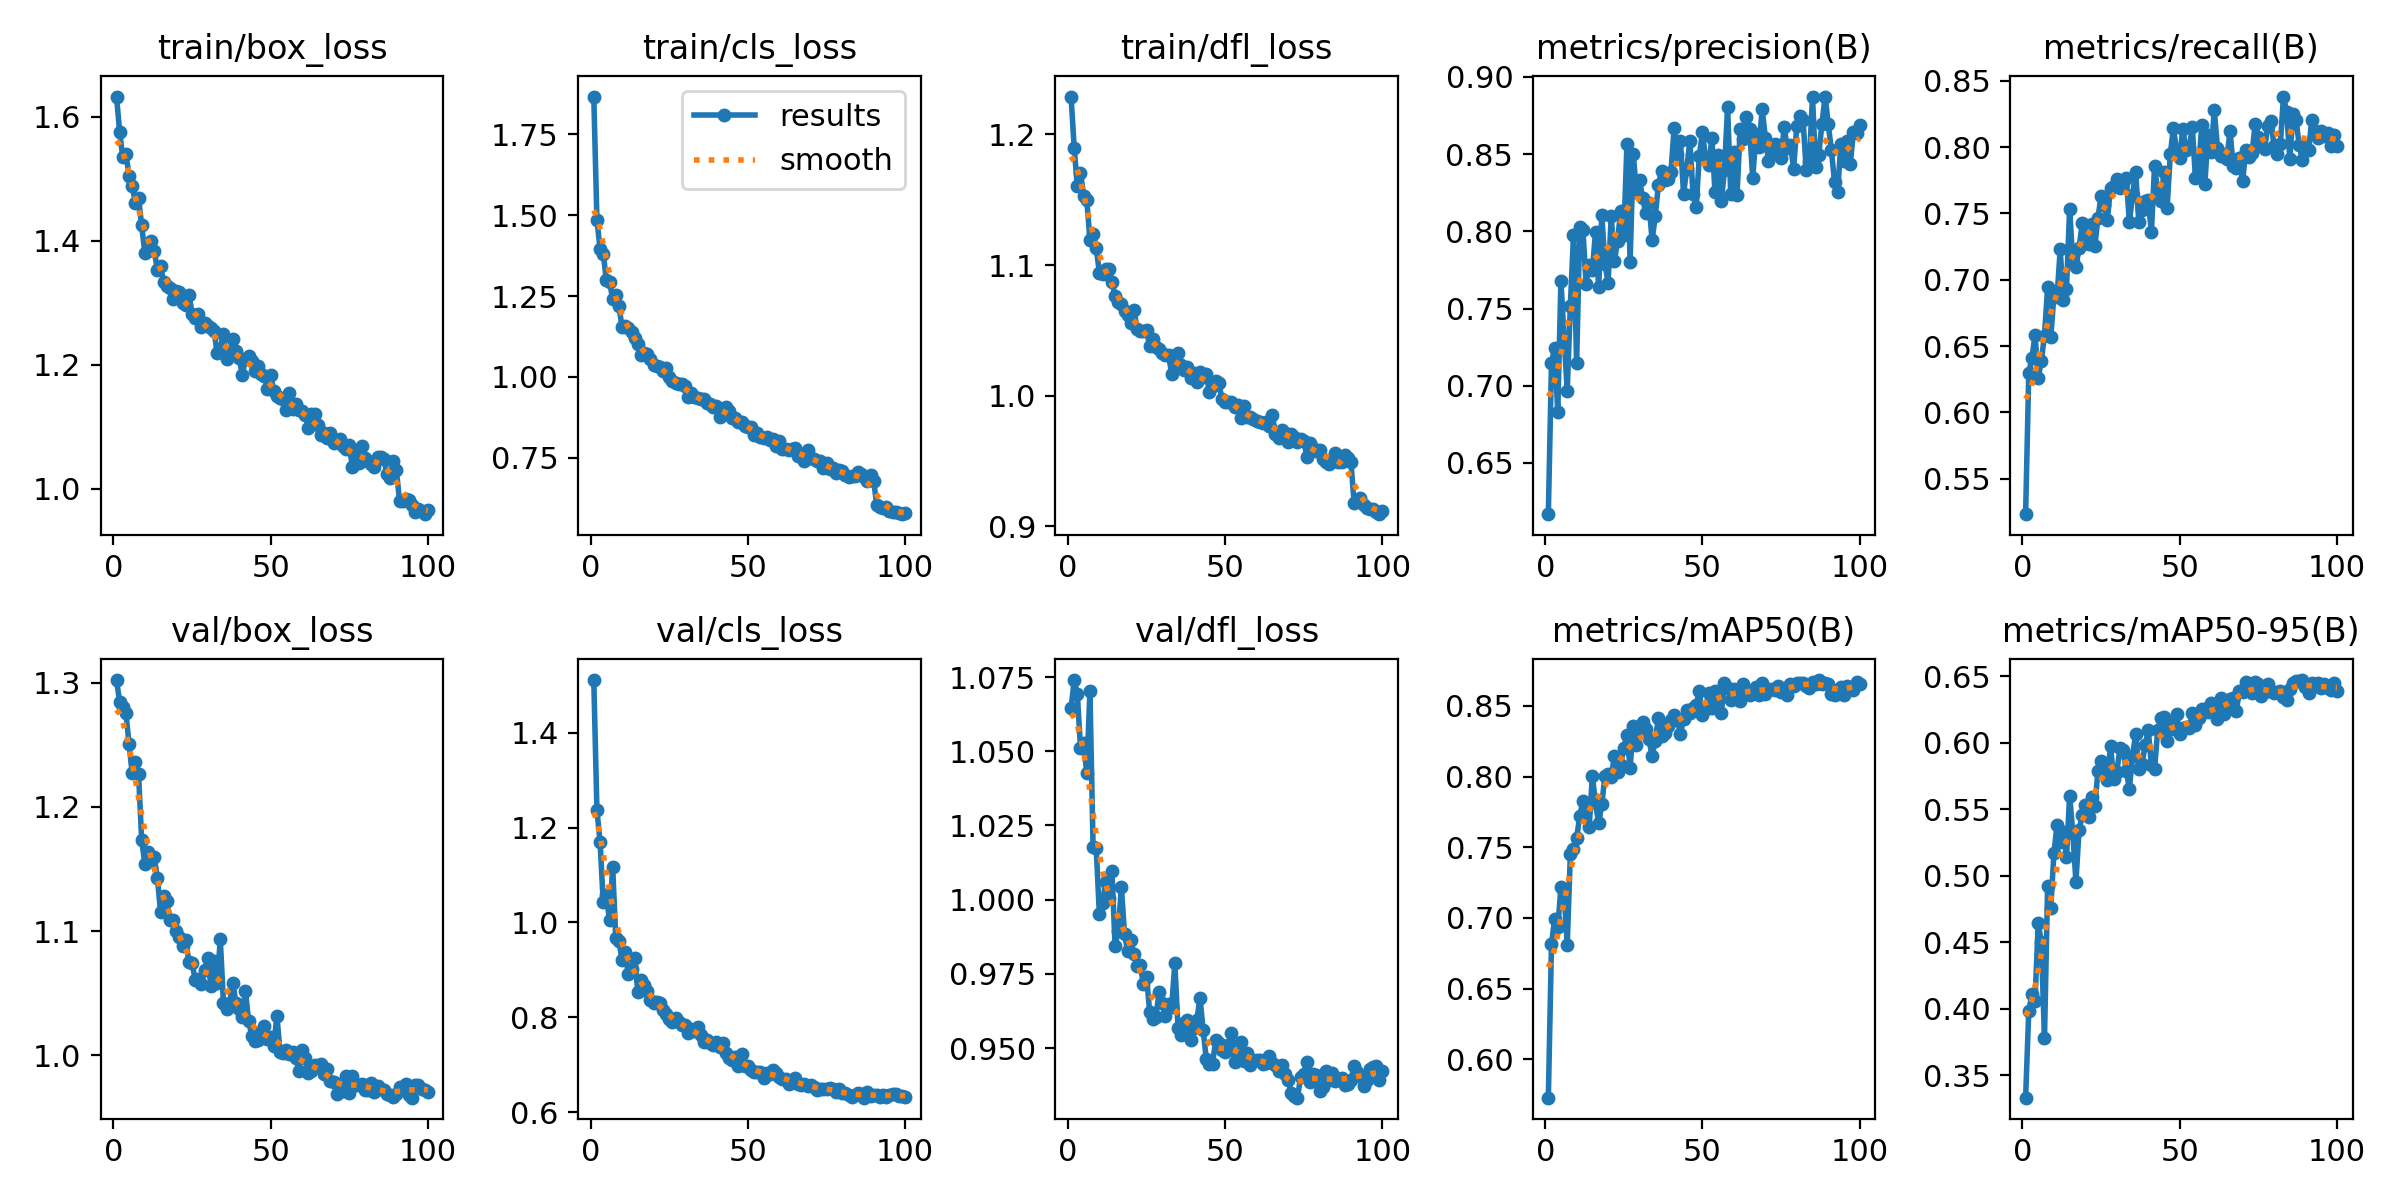

Values plotted in this chart, from the file beside it:
epoch, time, train/box_loss, train/cls_loss, train/dfl_loss, metrics/precision(B), metrics/recall(B), metrics/mAP50(B), metrics/mAP50-95(B), val/box_loss, val/cls_loss, val/dfl_loss, lr/pg0, lr/pg1, lr/pg2
1, 48.97, 1.632, 1.867, 1.229, 0.6168, 0.5232, 0.5727, 0.3331, 1.302, 1.511, 1.064, 0.0001663, 0.0001663, 0.06692
2, 95.51, 1.575, 1.485, 1.19, 0.7147, 0.6296, 0.6813, 0.3981, 1.284, 1.236, 1.074, 0.0003328, 0.0003328, 0.03375
3, 141.6, 1.534, 1.396, 1.16, 0.7247, 0.6406, 0.6992, 0.4112, 1.28, 1.17, 1.069, 0.0004991, 0.0004991, 0.0005823
4, 187.5, 1.539, 1.381, 1.17, 0.6828, 0.6585, 0.6932, 0.406, 1.275, 1.042, 1.051, 0.000499, 0.000499, 0.000499
5, 233.4, 1.505, 1.298, 1.153, 0.7679, 0.6258, 0.7216, 0.4641, 1.25, 1.057, 1.053, 0.0004982, 0.0004982, 0.0004982
6, 279.2, 1.487, 1.295, 1.15, 0.7318, 0.6389, 0.7189, 0.4504, 1.227, 1.004, 1.043, 0.0004972, 0.0004972, 0.0004972
7, 325.1, 1.461, 1.242, 1.119, 0.6968, 0.6579, 0.6806, 0.3776, 1.236, 1.117, 1.07, 0.000496, 0.000496, 0.000496
8, 371.1, 1.469, 1.252, 1.124, 0.7518, 0.6942, 0.7451, 0.4925, 1.226, 0.9663, 1.018, 0.0004946, 0.0004946, 0.0004946
9, 417.7, 1.425, 1.219, 1.113, 0.7973, 0.6564, 0.7489, 0.4757, 1.174, 0.9605, 1.017, 0.0004929, 0.0004929, 0.0004929
10, 463.5, 1.38, 1.153, 1.094, 0.7147, 0.6883, 0.7567, 0.5167, 1.154, 0.9213, 0.9952, 0.0004911, 0.0004911, 0.0004911
11, 509.3, 1.386, 1.156, 1.093, 0.8031, 0.687, 0.7721, 0.5383, 1.164, 0.9369, 0.9988, 0.000489, 0.000489, 0.000489
12, 555, 1.4, 1.151, 1.097, 0.801, 0.7228, 0.7831, 0.525, 1.156, 0.8903, 1.006, 0.0004867, 0.0004867, 0.0004867
13, 600.7, 1.383, 1.139, 1.097, 0.7659, 0.6847, 0.7786, 0.5325, 1.159, 0.9028, 1, 0.0004842, 0.0004842, 0.0004842
14, 646.4, 1.353, 1.121, 1.087, 0.7779, 0.6932, 0.7645, 0.5138, 1.143, 0.9247, 1.01, 0.0004815, 0.0004815, 0.0004815
15, 692.2, 1.359, 1.103, 1.076, 0.7748, 0.7536, 0.8004, 0.5601, 1.115, 0.8544, 0.9844, 0.0004786, 0.0004786, 0.0004786
16, 737.9, 1.333, 1.068, 1.072, 0.7995, 0.7133, 0.7813, 0.5321, 1.128, 0.879, 0.9896, 0.0004755, 0.0004755, 0.0004755
17, 783.6, 1.327, 1.073, 1.07, 0.7641, 0.7094, 0.767, 0.4955, 1.125, 0.8674, 1.004, 0.0004722, 0.0004722, 0.0004722
18, 829.4, 1.324, 1.071, 1.065, 0.8105, 0.724, 0.7803, 0.5341, 1.109, 0.8545, 0.9884, 0.0004687, 0.0004687, 0.0004687
19, 875.3, 1.305, 1.056, 1.061, 0.7789, 0.7424, 0.8007, 0.5455, 1.109, 0.8365, 0.9827, 0.000465, 0.000465, 0.000465
20, 921.1, 1.318, 1.037, 1.055, 0.7668, 0.7343, 0.8018, 0.5528, 1.1, 0.8297, 0.9865, 0.0004611, 0.0004611, 0.0004611
21, 966.7, 1.317, 1.033, 1.066, 0.8098, 0.7272, 0.8, 0.5438, 1.095, 0.8328, 0.9817, 0.000457, 0.000457, 0.000457
22, 1012, 1.3, 1.03, 1.051, 0.7806, 0.7418, 0.8144, 0.5589, 1.088, 0.8293, 0.9775, 0.0004528, 0.0004528, 0.0004528
23, 1058, 1.296, 1.02, 1.05, 0.7939, 0.7251, 0.8034, 0.552, 1.093, 0.8156, 0.9778, 0.0004484, 0.0004484, 0.0004484
24, 1104, 1.313, 1.028, 1.049, 0.813, 0.7463, 0.8084, 0.5784, 1.075, 0.8074, 0.9716, 0.0004438, 0.0004438, 0.0004438
25, 1150, 1.282, 0.9996, 1.05, 0.7978, 0.7632, 0.8206, 0.5862, 1.075, 0.7969, 0.974, 0.000439, 0.000439, 0.000439
26, 1196, 1.276, 0.9887, 1.038, 0.8568, 0.7562, 0.8296, 0.5801, 1.061, 0.7908, 0.9621, 0.0004341, 0.0004341, 0.0004341
27, 1241, 1.281, 0.9819, 1.044, 0.7803, 0.7453, 0.8061, 0.5719, 1.062, 0.7978, 0.9598, 0.000429, 0.000429, 0.000429
28, 1287, 1.26, 0.9794, 1.037, 0.8503, 0.7693, 0.8355, 0.5975, 1.058, 0.7895, 0.9606, 0.0004238, 0.0004238, 0.0004238
29, 1333, 1.266, 0.9778, 1.036, 0.8255, 0.7709, 0.822, 0.5724, 1.068, 0.7842, 0.969, 0.0004184, 0.0004184, 0.0004184
30, 1379, 1.262, 0.973, 1.033, 0.8332, 0.7758, 0.8312, 0.5781, 1.079, 0.7838, 0.965, 0.0004129, 0.0004129, 0.0004129
31, 1424, 1.259, 0.9378, 1.032, 0.8215, 0.769, 0.839, 0.5956, 1.056, 0.7676, 0.9608, 0.0004073, 0.0004073, 0.0004073
32, 1470, 1.255, 0.9499, 1.031, 0.812, 0.7727, 0.8337, 0.5943, 1.076, 0.7751, 0.9648, 0.0004015, 0.0004015, 0.0004015
33, 1516, 1.219, 0.9384, 1.017, 0.8182, 0.777, 0.8263, 0.5788, 1.058, 0.7711, 0.9638, 0.0003956, 0.0003956, 0.0003956
34, 1562, 1.225, 0.9348, 1.028, 0.7941, 0.7435, 0.8145, 0.5653, 1.093, 0.7789, 0.9786, 0.0003895, 0.0003895, 0.0003895
35, 1607, 1.25, 0.9303, 1.033, 0.8101, 0.7639, 0.8255, 0.5902, 1.042, 0.7632, 0.9568, 0.0003834, 0.0003834, 0.0003834
36, 1653, 1.209, 0.9305, 1.023, 0.83, 0.7814, 0.8416, 0.6062, 1.037, 0.7473, 0.9545, 0.0003771, 0.0003771, 0.0003771
37, 1699, 1.219, 0.9196, 1.02, 0.8389, 0.7433, 0.8284, 0.5798, 1.042, 0.7514, 0.9584, 0.0003708, 0.0003708, 0.0003708
38, 1745, 1.242, 0.9157, 1.022, 0.8331, 0.7524, 0.8312, 0.5838, 1.058, 0.7462, 0.9593, 0.0003644, 0.0003644, 0.0003644
39, 1790, 1.223, 0.9061, 1.014, 0.8338, 0.759, 0.8358, 0.5979, 1.042, 0.7421, 0.9526, 0.0003578, 0.0003578, 0.0003578
40, 1836, 1.21, 0.9108, 1.017, 0.8387, 0.76, 0.8398, 0.6092, 1.037, 0.7471, 0.9568, 0.0003512, 0.0003512, 0.0003512
41, 1882, 1.184, 0.8755, 1.011, 0.8669, 0.7357, 0.8437, 0.5832, 1.031, 0.7371, 0.9594, 0.0003445, 0.0003445, 0.0003445
42, 1928, 1.208, 0.8917, 1.019, 0.8501, 0.7858, 0.8403, 0.5803, 1.052, 0.745, 0.967, 0.0003378, 0.0003378, 0.0003378
43, 1974, 1.213, 0.9059, 1.014, 0.8587, 0.7662, 0.8304, 0.6091, 1.028, 0.7238, 0.9559, 0.000331, 0.000331, 0.000331
44, 2019, 1.206, 0.8958, 1.016, 0.8242, 0.7593, 0.8409, 0.6188, 1.016, 0.7152, 0.9463, 0.0003241, 0.0003241, 0.0003241
45, 2065, 1.189, 0.8739, 1.003, 0.8403, 0.7812, 0.8473, 0.619, 1.012, 0.7102, 0.9445, 0.0003172, 0.0003172, 0.0003172
46, 2111, 1.197, 0.8738, 1.008, 0.8586, 0.7541, 0.8449, 0.6012, 1.012, 0.717, 0.9447, 0.0003102, 0.0003102, 0.0003102
47, 2157, 1.185, 0.8613, 1.011, 0.8245, 0.7945, 0.8483, 0.6138, 1.019, 0.6978, 0.9528, 0.0003032, 0.0003032, 0.0003032
48, 2203, 1.181, 0.8603, 1.01, 0.8155, 0.8146, 0.8507, 0.61, 1.024, 0.7232, 0.9517, 0.0002962, 0.0002962, 0.0002962
49, 2248, 1.161, 0.8491, 0.9972, 0.8485, 0.7975, 0.8605, 0.6217, 1.013, 0.6975, 0.9494, 0.0002891, 0.0002891, 0.0002891
50, 2294, 1.184, 0.8463, 0.9951, 0.8644, 0.7921, 0.8435, 0.6065, 1.015, 0.6982, 0.9488, 0.0002821, 0.0002821, 0.0002821
51, 2340, 1.158, 0.8459, 0.9954, 0.8469, 0.8137, 0.8478, 0.6108, 1.007, 0.6894, 0.9509, 0.000275, 0.000275, 0.000275
52, 2385, 1.15, 0.821, 0.995, 0.8429, 0.798, 0.8593, 0.6116, 1.032, 0.6853, 0.9552, 0.0002679, 0.0002679, 0.0002679
53, 2431, 1.146, 0.826, 0.9911, 0.8602, 0.7991, 0.8483, 0.6106, 1.003, 0.6838, 0.9454, 0.0002609, 0.0002609, 0.0002609
54, 2477, 1.145, 0.8139, 0.9926, 0.8254, 0.8149, 0.8607, 0.6223, 1.002, 0.684, 0.9473, 0.0002538, 0.0002538, 0.0002538
55, 2523, 1.127, 0.811, 0.9831, 0.8492, 0.7769, 0.8563, 0.613, 1.004, 0.6709, 0.9522, 0.0002468, 0.0002468, 0.0002468
56, 2569, 1.154, 0.8141, 0.9918, 0.8195, 0.7823, 0.8448, 0.6187, 1.001, 0.6831, 0.9455, 0.0002398, 0.0002398, 0.0002398
57, 2615, 1.128, 0.8049, 0.9836, 0.8395, 0.8169, 0.8666, 0.6249, 1.003, 0.68, 0.9482, 0.0002328, 0.0002328, 0.0002328
58, 2661, 1.137, 0.8076, 0.9834, 0.8807, 0.7726, 0.8626, 0.625, 0.9978, 0.689, 0.9442, 0.0002259, 0.0002259, 0.0002259
59, 2708, 1.127, 0.7855, 0.9819, 0.8243, 0.8095, 0.8543, 0.6229, 0.9877, 0.6834, 0.9461, 0.000219, 0.000219, 0.000219
60, 2754, 1.125, 0.8027, 0.9809, 0.8516, 0.7965, 0.8617, 0.6301, 1.004, 0.6735, 0.9461, 0.0002122, 0.0002122, 0.0002122
... 40 more rows
